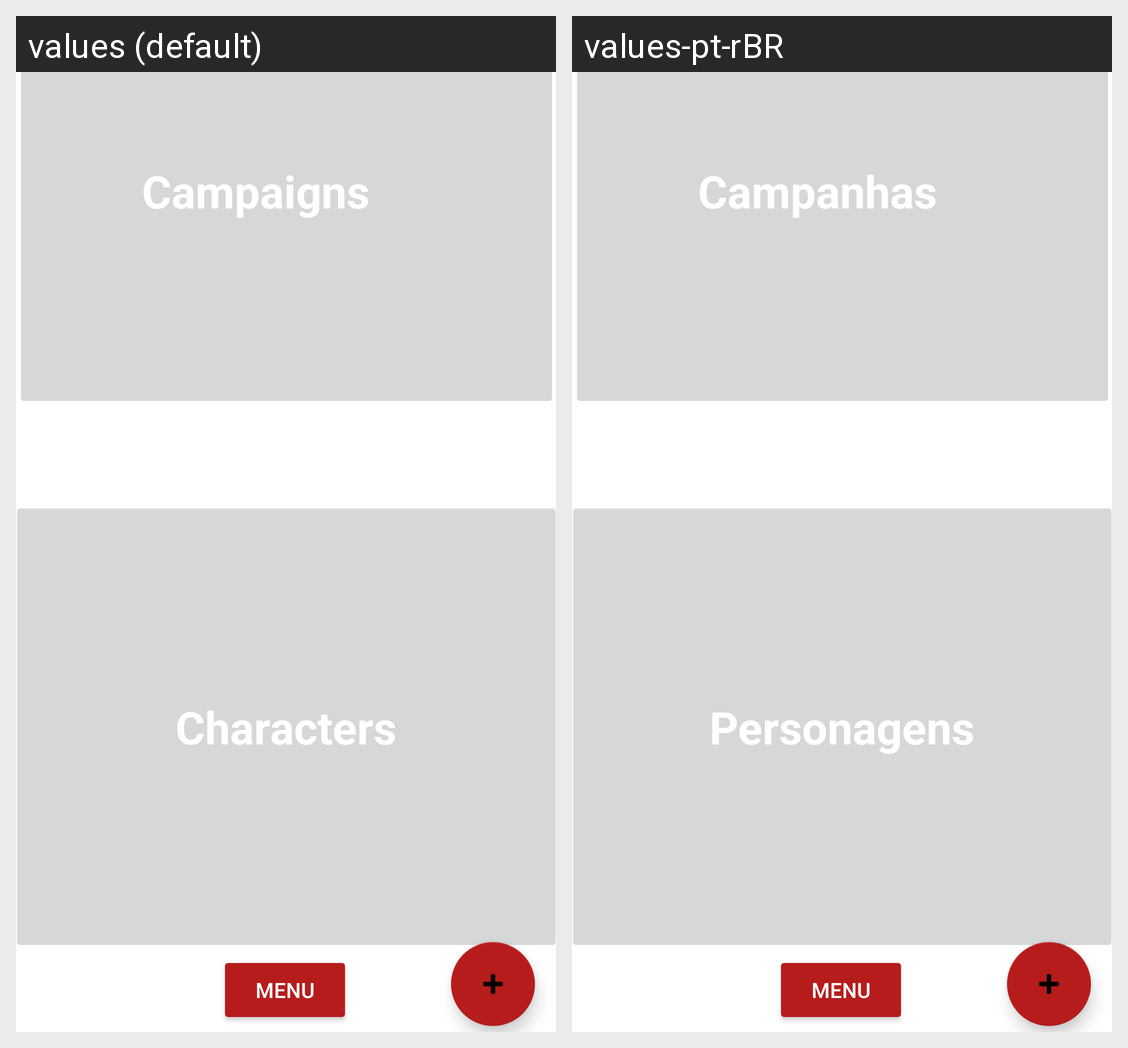

Strings drawn on this Android screen and how each of the app's shown locales translates them:
Android screen res/layout/activity_main.xml rendered under 2 locales, left to right: values (default), values-pt-rBR. Device: Nexus 5 (rendered at 1080×1920; each locale shown at half size, 540×960, under a caption strip naming it); theme Theme.CharacterIdeas.NoActionBar.
Strings drawn on this screen, with the default value and each locale's value (text and hints the layout hard-codes, and strings that could not be matched under every locale, appear in the picture but are not listed):

campaigns_tab
  values: Campaigns
  values-pt-rBR: Campanhas

characters_tab
  values: Characters
  values-pt-rBR: Personagens
